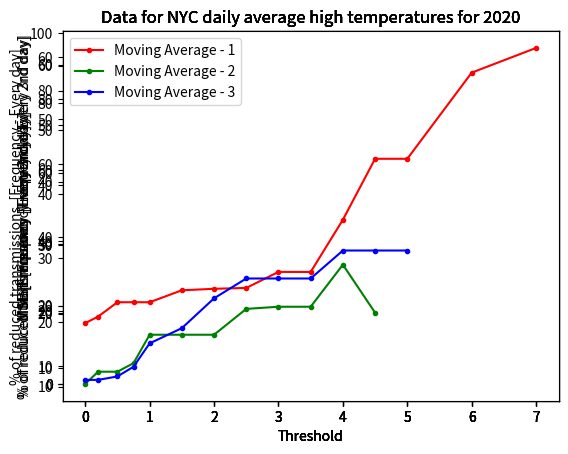

The matplotlib source for this figure:
from numpy import mean
from matplotlib import pyplot


measurements = [5.2, 9.3, 9.3, 11.0, 6.4, 7.5, 7.4, 6.8, 5.9, 13.1, 11.1, 13.2, 9.6, 8.4, 10.5, 9.4, 6.2, 6.5,
                5.6, 6.6, 7.7, 11.2, 8.1, 9.8, 4.6, 5.7, 10.1, 13.5, 14.1, 12.3, 9.0, 6.7, 6.8, 5.4, 7.6, 10.2,
                11.4, 11.2, 11.5, 7.8, 9.7, 12.4, 13.6, 11.4, 14.0, 10.0, 13.1, 14.2, 12.0, 9.7, 12.4, 12.3, 10.0,
                10.8, 11.9, 14.1, 12.2, 7.3, 8.4, 12.4, 8.7, 13.6, 13.8, 12.4, 8.4, 11.6, 9.6, 12.0, 14.3, 11.4]


measurements_freq_2 = list()
measurements_freq_3 = list()


for i in range(0, len(measurements), 2):
    measurements_freq_2.append(measurements[i])


for i in range(0, len(measurements), 3):
    measurements_freq_3.append(measurements[i])


thresholds = [0.0, 0.2, 0.5, 0.75, 1.0, 1.5, 2.0, 2.5, 3.0, 3.5, 4.0, 4.5, 5.0, 6.0, 7.0]



def reduced_transmissions(f_measurements, f_thresholds, MA):
    counters_list = list()
    for threshold in f_thresholds:
        counter = 0
        predictions = list()

        for i in range(0, MA):
            predictions.append(f_measurements[i])

        for i in range(MA, len(f_measurements) - MA):
            next_prediction = mean(predictions[-MA:])
            if abs(f_measurements[i] - next_prediction) > threshold:
                counter += 1
                predictions.append(f_measurements[i])
            else:
                predictions.append(next_prediction)

        counters_list.append(counter / len(f_measurements) * 100.0)
    return counters_list


def MSE(f_measurements, f_thresholds, MA):
    errors_list = list()

    for threshold in f_thresholds:
        predictions = list()
        thresh_errors = list()

        for i in range(0, MA):
            predictions.append(f_measurements[i])

        for i in range(MA, len(f_measurements) - MA):
            next_prediction = mean(predictions[-MA:])
            curr_error = f_measurements[i] - next_prediction

            if abs(curr_error) > threshold:
                predictions.append(f_measurements[i])
                thresh_errors.append(curr_error*curr_error)
            else:
                predictions.append(next_prediction)

        errors_list.append(mean(thresh_errors))

    return errors_list


################
# % REDUCED TRANSMISSIONS - FREQUENCY 1
################


pyplot.subplot(xlabel='Threshold', ylabel='% of reduced transmissions  [Frequency - Every day]',
               title='Data for NYC daily average high temperatures for 2020')
pyplot.plot(thresholds, reduced_transmissions(measurements, thresholds, 1),
            color='red', label='Moving Average - 1', marker='.')
pyplot.plot(thresholds, reduced_transmissions(measurements, thresholds, 2),
            color='green', label='Moving Average - 2', marker='.')
pyplot.plot(thresholds, reduced_transmissions(measurements, thresholds, 3),
            color='blue', label='Moving Average - 3', marker='.')
pyplot.legend(loc='best')
pyplot.show()


################
# % REDUCED TRANSMISSIONS - FREQUENCY 2
################


pyplot.subplot(xlabel='Threshold', ylabel='% of reduced transmissions  [Frequency - Every 2nd day]',
               title='Data for NYC daily average high temperatures for 2020')
pyplot.plot(thresholds, reduced_transmissions(measurements_freq_2, thresholds, 1),
            color='red', label='Moving Average - 1', marker='.')
pyplot.plot(thresholds, reduced_transmissions(measurements_freq_2, thresholds, 2),
            color='green', label='Moving Average - 2', marker='.')
pyplot.plot(thresholds, reduced_transmissions(measurements_freq_2, thresholds, 3),
            color='blue', label='Moving Average - 3', marker='.')
pyplot.legend(loc='best')
pyplot.show()


################
# % REDUCED TRANSMISSIONS - FREQUENCY 3
################


pyplot.subplot(xlabel='Threshold', ylabel='% of reduced transmissions  [Frequency - Every 3rd day]',
               title='Data for NYC daily average high temperatures for 2020')
pyplot.plot(thresholds, reduced_transmissions(measurements_freq_3, thresholds, 1),
            color='red', label='Moving Average - 1', marker='.')
pyplot.plot(thresholds, reduced_transmissions(measurements_freq_3, thresholds, 2),
            color='green', label='Moving Average - 2', marker='.')
pyplot.plot(thresholds, reduced_transmissions(measurements_freq_3, thresholds, 3),
            color='blue', label='Moving Average - 3', marker='.')
pyplot.legend(loc='best')
pyplot.show()


#########
# MSE - FREQUENCY 1
#########


pyplot.subplot(xlabel='Threshold', ylabel='MSE [Frequency - Every day]',
               title='Data for NYC daily average high temperatures for 2020')
pyplot.plot(thresholds, MSE(measurements, thresholds, 1),
            color='red', label='Moving Average - 1', marker='.')
pyplot.plot(thresholds, MSE(measurements, thresholds, 2),
            color='green', label='Moving Average - 2', marker='.')
pyplot.plot(thresholds, MSE(measurements, thresholds, 3),
            color='blue', label='Moving Average - 3', marker='.')
pyplot.legend(loc='best')
pyplot.show()


#########
# MSE - FREQUENCY 2
#########


pyplot.subplot(xlabel='Threshold', ylabel='MSE [Frequency - Every 2nd day]',
               title='Data for NYC daily average high temperatures for 2020')
pyplot.plot(thresholds, MSE(measurements_freq_2, thresholds, 1),
            color='red', label='Moving Average - 1', marker='.')
pyplot.plot(thresholds, MSE(measurements_freq_2, thresholds, 2),
            color='green', label='Moving Average - 2', marker='.')
pyplot.plot(thresholds, MSE(measurements_freq_2, thresholds, 3),
            color='blue', label='Moving Average - 3', marker='.')
pyplot.legend(loc='best')
pyplot.show()


#########
# MSE - FREQUENCY 3
#########


pyplot.subplot(xlabel='Threshold', ylabel='MSE [Frequency - Every 3rd day]',
               title='Data for NYC daily average high temperatures for 2020')
pyplot.plot(thresholds, MSE(measurements_freq_3, thresholds, 1),
            color='red', label='Moving Average - 1', marker='.')
pyplot.plot(thresholds, MSE(measurements_freq_3, thresholds, 2),
            color='green', label='Moving Average - 2', marker='.')
pyplot.plot(thresholds, MSE(measurements_freq_3, thresholds, 3),
            color='blue', label='Moving Average - 3', marker='.')
pyplot.legend(loc='best')
pyplot.show()
